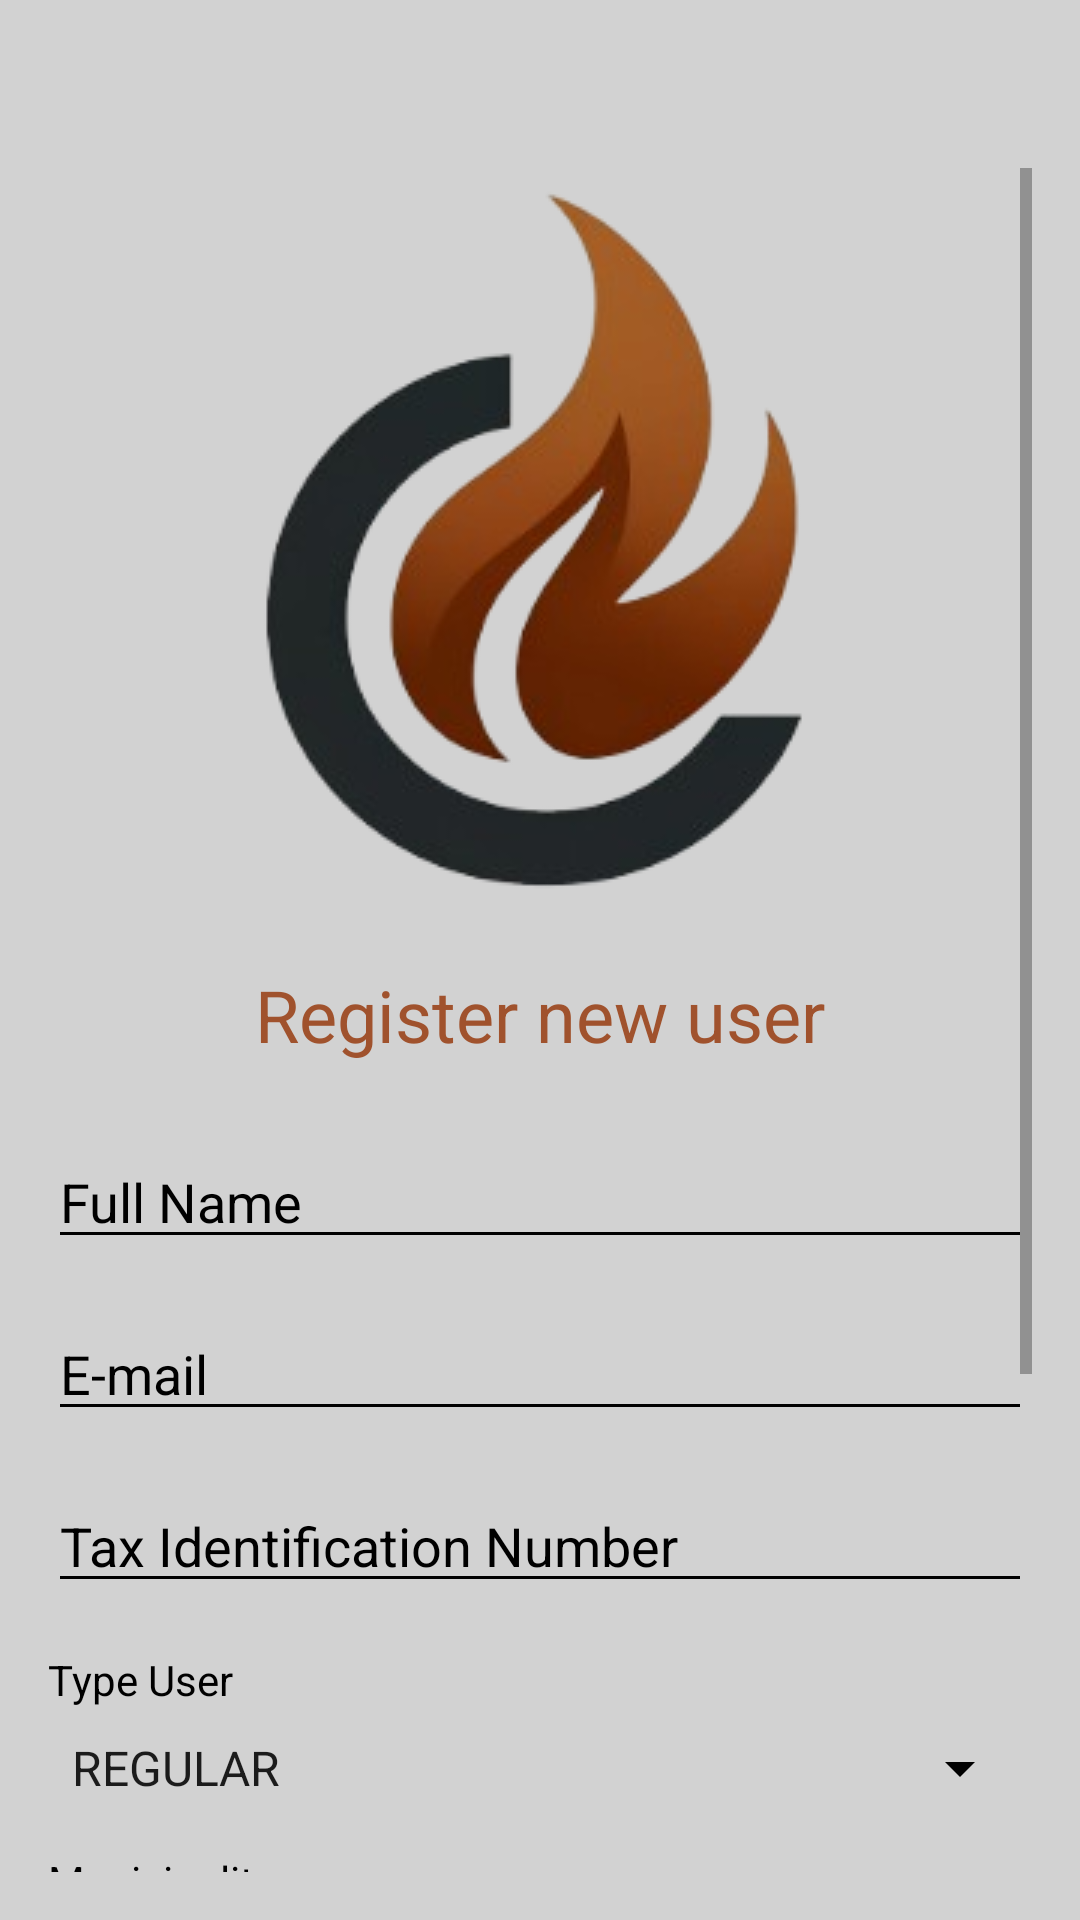

Write the Android layout XML for this screen, with the resource values it uses.
<!-- AndroidManifest.xml: application theme Theme.Chamasegura -->
<!-- res/layout/fragment_register_manage_users.xml -->
<RelativeLayout xmlns:android="http://schemas.android.com/apk/res/android"
    xmlns:tools="http://schemas.android.com/tools"
    android:layout_width="match_parent"
    android:layout_height="match_parent"
    android:padding="16dp"
    android:background="@color/light_gray"
    tools:context=".fragments.fragment_register_manage_users">

    <ImageButton
        android:id="@+id/backButton"
        android:layout_width="wrap_content"
        android:layout_height="wrap_content"
        android:layout_alignParentStart="true"
        android:layout_alignParentTop="true"
        android:background="@null"
        android:src="@drawable/baseline_arrow_back_24"
        android:contentDescription="Back"
        android:layout_margin="16dp" />

    <ScrollView
        android:layout_width="match_parent"
        android:layout_height="match_parent"
        android:layout_below="@id/backButton"
        android:layout_marginTop="8dp">

        <LinearLayout
            android:layout_width="match_parent"
            android:layout_height="wrap_content"
            android:orientation="vertical"
            android:gravity="center">

            <ImageView
                android:id="@+id/logo"
                android:layout_width="wrap_content"
                android:layout_height="wrap_content"
                android:contentDescription="@string/app_name"
                android:src="@drawable/logo"
                android:layout_marginBottom="16dp" />

            <TextView
                android:id="@+id/register_title"
                android:layout_width="wrap_content"
                android:layout_height="wrap_content"
                android:text="@string/registerNewUser"
                android:textSize="24sp"
                android:textColor="#A0522D"
                android:layout_marginBottom="24dp" />

            <EditText
                android:id="@+id/full_name"
                android:layout_width="match_parent"
                android:layout_height="wrap_content"
                android:hint="@string/fullName"
                android:layout_marginBottom="16dp"
                android:textColor="@android:color/black"
                android:textColorHint="@android:color/black"
                android:backgroundTint="@android:color/black"/>

            <EditText
                android:id="@+id/email"
                android:layout_width="match_parent"
                android:layout_height="wrap_content"
                android:hint="E-mail"
                android:layout_marginBottom="16dp"
                android:textColor="@android:color/black"
                android:textColorHint="@android:color/black"
                android:backgroundTint="@android:color/black"/>

            <EditText
                android:id="@+id/nif"
                android:layout_width="match_parent"
                android:layout_height="wrap_content"
                android:hint="@string/nif"
                android:layout_marginBottom="16dp"
                android:inputType="number"
                android:textColor="@android:color/black"
                android:textColorHint="@android:color/black"
                android:backgroundTint="@android:color/black"/>

            <TextView
                android:layout_width="match_parent"
                android:layout_height="wrap_content"
                android:text="@string/typeUser"
                android:layout_marginBottom="8dp"
                android:textColor="@android:color/black"/>

            <Spinner
                android:id="@+id/user_type_spinner"
                android:layout_width="match_parent"
                android:layout_height="wrap_content"
                android:layout_marginBottom="16dp"
                android:entries="@array/user_types"
                android:backgroundTint="@android:color/black" />

            <TextView
                android:layout_width="match_parent"
                android:layout_height="wrap_content"
                android:text="@string/municipality"
                android:layout_marginBottom="8dp"
                android:textColor="@android:color/black"/>

            <com.toptoche.searchablespinnerlibrary.SearchableSpinner
                android:id="@+id/municipality_spinner"
                android:layout_width="match_parent"
                android:layout_height="wrap_content"
                android:layout_marginBottom="16dp"
                android:hint="@string/select_municipality"
                android:backgroundTint="@android:color/black" />

            <RelativeLayout
                android:layout_width="match_parent"
                android:layout_height="wrap_content"
                android:layout_marginBottom="16dp">

                <EditText
                    android:id="@+id/password"
                    android:layout_width="match_parent"
                    android:layout_height="wrap_content"
                    android:hint="@string/password"
                    android:inputType="textPassword"
                    android:layout_alignParentStart="true"
                    android:layout_toStartOf="@id/toggle_password_visibility"
                    android:textColor="@android:color/black"
                    android:textColorHint="@android:color/black"
                    android:backgroundTint="@android:color/black"/>

                <ImageButton
                    android:id="@+id/toggle_password_visibility"
                    android:layout_width="wrap_content"
                    android:layout_height="wrap_content"
                    android:background="@null"
                    android:src="@drawable/baseline_visibility_24"
                    android:contentDescription="Toggle Password Visibility"
                    android:layout_alignParentEnd="true"
                    android:layout_alignParentRight="true" />
            </RelativeLayout>

            <RelativeLayout
                android:layout_width="match_parent"
                android:layout_height="wrap_content"
                android:layout_marginBottom="16dp">

                <EditText
                    android:id="@+id/confirm_password"
                    android:layout_width="match_parent"
                    android:layout_height="wrap_content"
                    android:hint="@string/confirmPassword"
                    android:inputType="textPassword"
                    android:layout_alignParentStart="true"
                    android:layout_toStartOf="@id/toggle_confirm_password_visibility"
                    android:textColor="@android:color/black"
                    android:textColorHint="@android:color/black"
                    android:backgroundTint="@android:color/black"/>

                <ImageButton
                    android:id="@+id/toggle_confirm_password_visibility"
                    android:layout_width="wrap_content"
                    android:layout_height="wrap_content"
                    android:background="@null"
                    android:src="@drawable/baseline_visibility_24"
                    android:contentDescription="Toggle Confirm Password Visibility"
                    android:layout_alignParentEnd="true"
                    android:layout_alignParentRight="true" />
            </RelativeLayout>

            <Button
                android:id="@+id/confirm_button"
                android:layout_width="match_parent"
                android:layout_height="wrap_content"
                android:text="@string/buttonConfirm"
                android:backgroundTint="@color/light_orange"
                android:background="@drawable/rounded_button"
                android:textColor="#FFFFFF" />
        </LinearLayout>
    </ScrollView>
</RelativeLayout>
<!-- resources referenced by this layout -->
<resources>
  <string-array name="user_types">
          <item>REGULAR</item>
          <item>CM</item>
      </string-array>
  <color name="light_gray">#D2D2D2</color>
  <color name="light_orange">#BA6B45</color>
  <!-- drawable logo: png bitmap (drawable, 38608 bytes) -->
  <string name="app_name">Chama Segura</string>
  <string name="buttonConfirm">Confirm</string>
  <string name="confirmPassword">Confirm Password</string>
  <string name="fullName">Full Name</string>
  <string name="municipality">Municipality</string>
  <string name="nif">Tax Identification Number</string>
  <string name="password">Password</string>
  <string name="registerNewUser">Register new user</string>
  <string name="select_municipality">Select Municipality</string>
  <string name="typeUser">Type User</string>
  <style name="Theme.Chamasegura" parent="Theme.MaterialComponents.DayNight.NoActionBar">
          
          <item name="colorPrimary">@color/purple_500</item>
          <item name="colorPrimaryVariant">@color/purple_700</item>
          <item name="colorOnPrimary">@color/white</item>
          
          <item name="colorSecondary">@color/teal_200</item>
          <item name="colorSecondaryVariant">@color/teal_700</item>
          <item name="colorOnSecondary">@color/black</item>
          
          <item name="android:statusBarColor">?attr/colorPrimaryVariant</item>
          
      </style>
  <color name="purple_500">#D2D2D2</color>
  <color name="purple_700">#D2D2D2</color>
  <color name="white">#FFFFFF</color>
  <color name="teal_200">#FF03DAC5</color>
  <color name="teal_700">#FF018786</color>
  <color name="black">#000000</color>
</resources>
